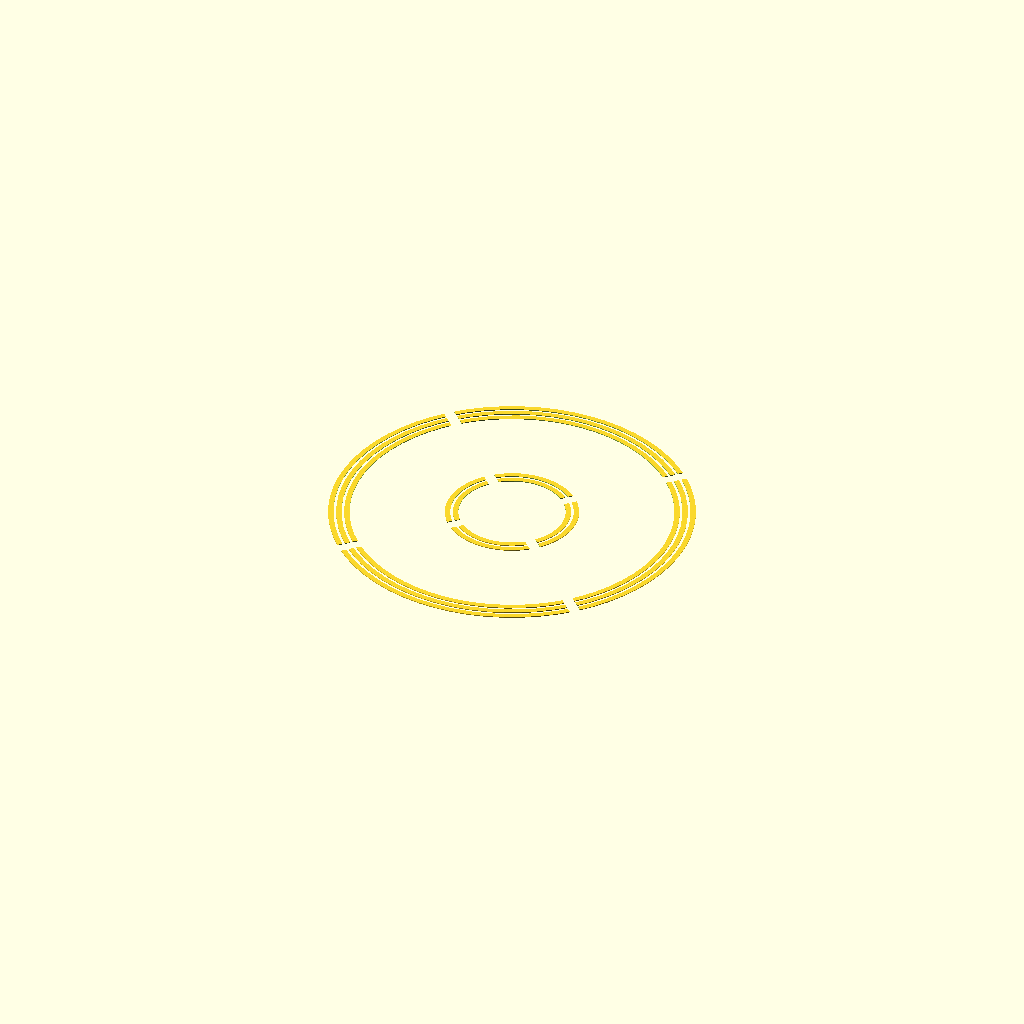
Cell 1: rendered with the file's own defaults.
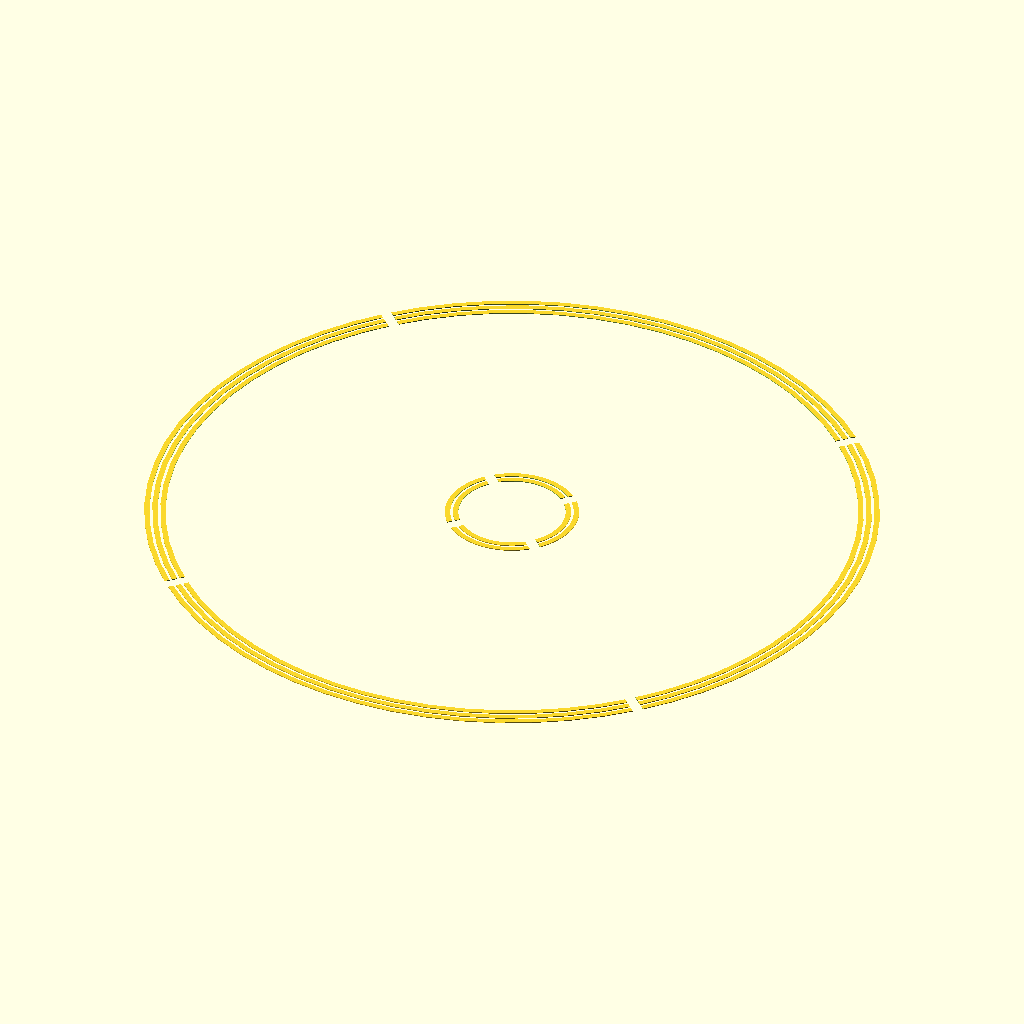
Cell 2 — objDiam set to 274, the other parameters unchanged.
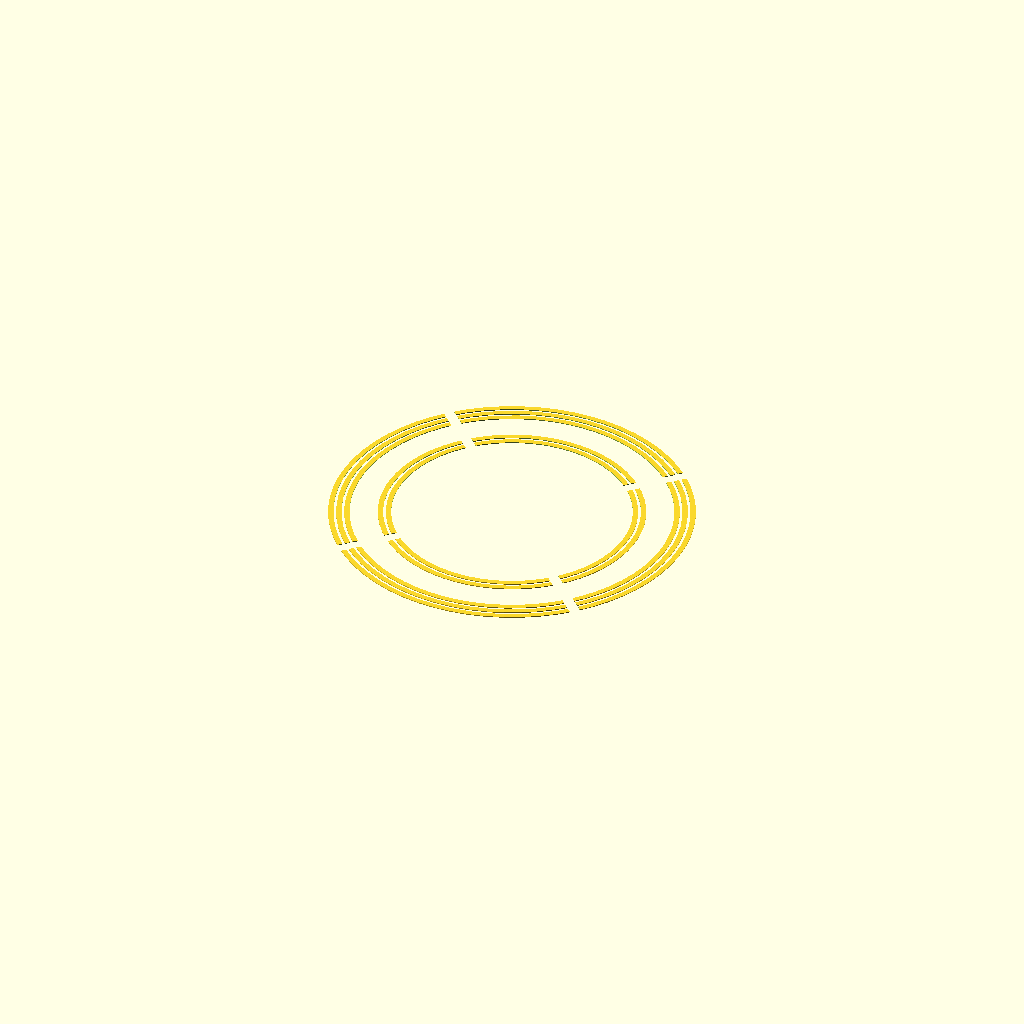
Cell 3 — centerRingsDiam set to 100, the other parameters unchanged.
One fixed orthographic camera (rotation 55°, 0°, 25°; colour scheme Cornfield) for every cell.
Source of the model, scadFiles/382895/657330.scad:
// Circular bed leveling print version 2, for Thingiverse

// frontier204



// Major diameter of the whole object

objDiam = 137;	

// Size of the rings closest to the middle

centerRingsDiam = 50; 

// Height of the object (multiple of layer height)

height  = 0.30; 



// Thickness of the rings to place

ringthickness = 2; 



// Spacing between the rings

ringspacing = 2; 



// For cuts to clear everything

bignumber = 100000*1;



// Size of the cuts going through the pattern

cutthickness = 4;



// Number of rings near to the outside of the pattern

num_outer_rings = 3;

// Number of rings inside the pattern

num_inner_rings = 2;

// Number of cuts

num_cuts = 2; // [2,3,4,5,6]

// Angle of the initial cut

cut_angle = 45; // [0:180]

// how fine the rings should be (big numbers take longer to generate)

fn_in = 64; // [64, 128, 256, 512, 1024]





difference() {

	rings();

	cuts();

}



module rings() {

	// Major outer rings

	if( num_outer_rings > 0) {

		for(i=[0:num_outer_rings-1]) {

			ring(objDiam - (ringthickness*2+ringspacing)*i , ringthickness , height);

		}

	}



	// rings closer to the middle

	if( num_inner_rings > 0) {

		for(i=[0:num_inner_rings-1]) {

			ring(centerRingsDiam - (ringthickness*2+ringspacing)*i , ringthickness , height);

		}

	}

}



module cuts() {

	translate([0,0,height/2])

	for( rot=[0:num_cuts-1] ) {

		rotate([0,0,cut_angle+rot*(180/num_cuts)])

		

		cube([bignumber, cutthickness, bignumber*2], center=true);

	}	

}



// a single ring

module ring( diam, thickness, height ) {

	difference() {

		cylinder(r=diam/2, h=height, $fn=fn_in);

		cylinder(r=diam/2 - thickness, h=bignumber, $fn=fn_in, center=true);

	}

}
Parameter table extracted from the source (name, type, default, range or options):
objDiam: number, default 137
centerRingsDiam: number, default 50
height: number, default 0.3
ringthickness: number, default 2
ringspacing: number, default 2
cutthickness: number, default 4
num_outer_rings: number, default 3
num_inner_rings: number, default 2
num_cuts: number, default 2, options 2, 3, 4, 5, 6
cut_angle: number, default 45, range 0 to 180
fn_in: number, default 64, options 64, 128, 256, 512, 1024
